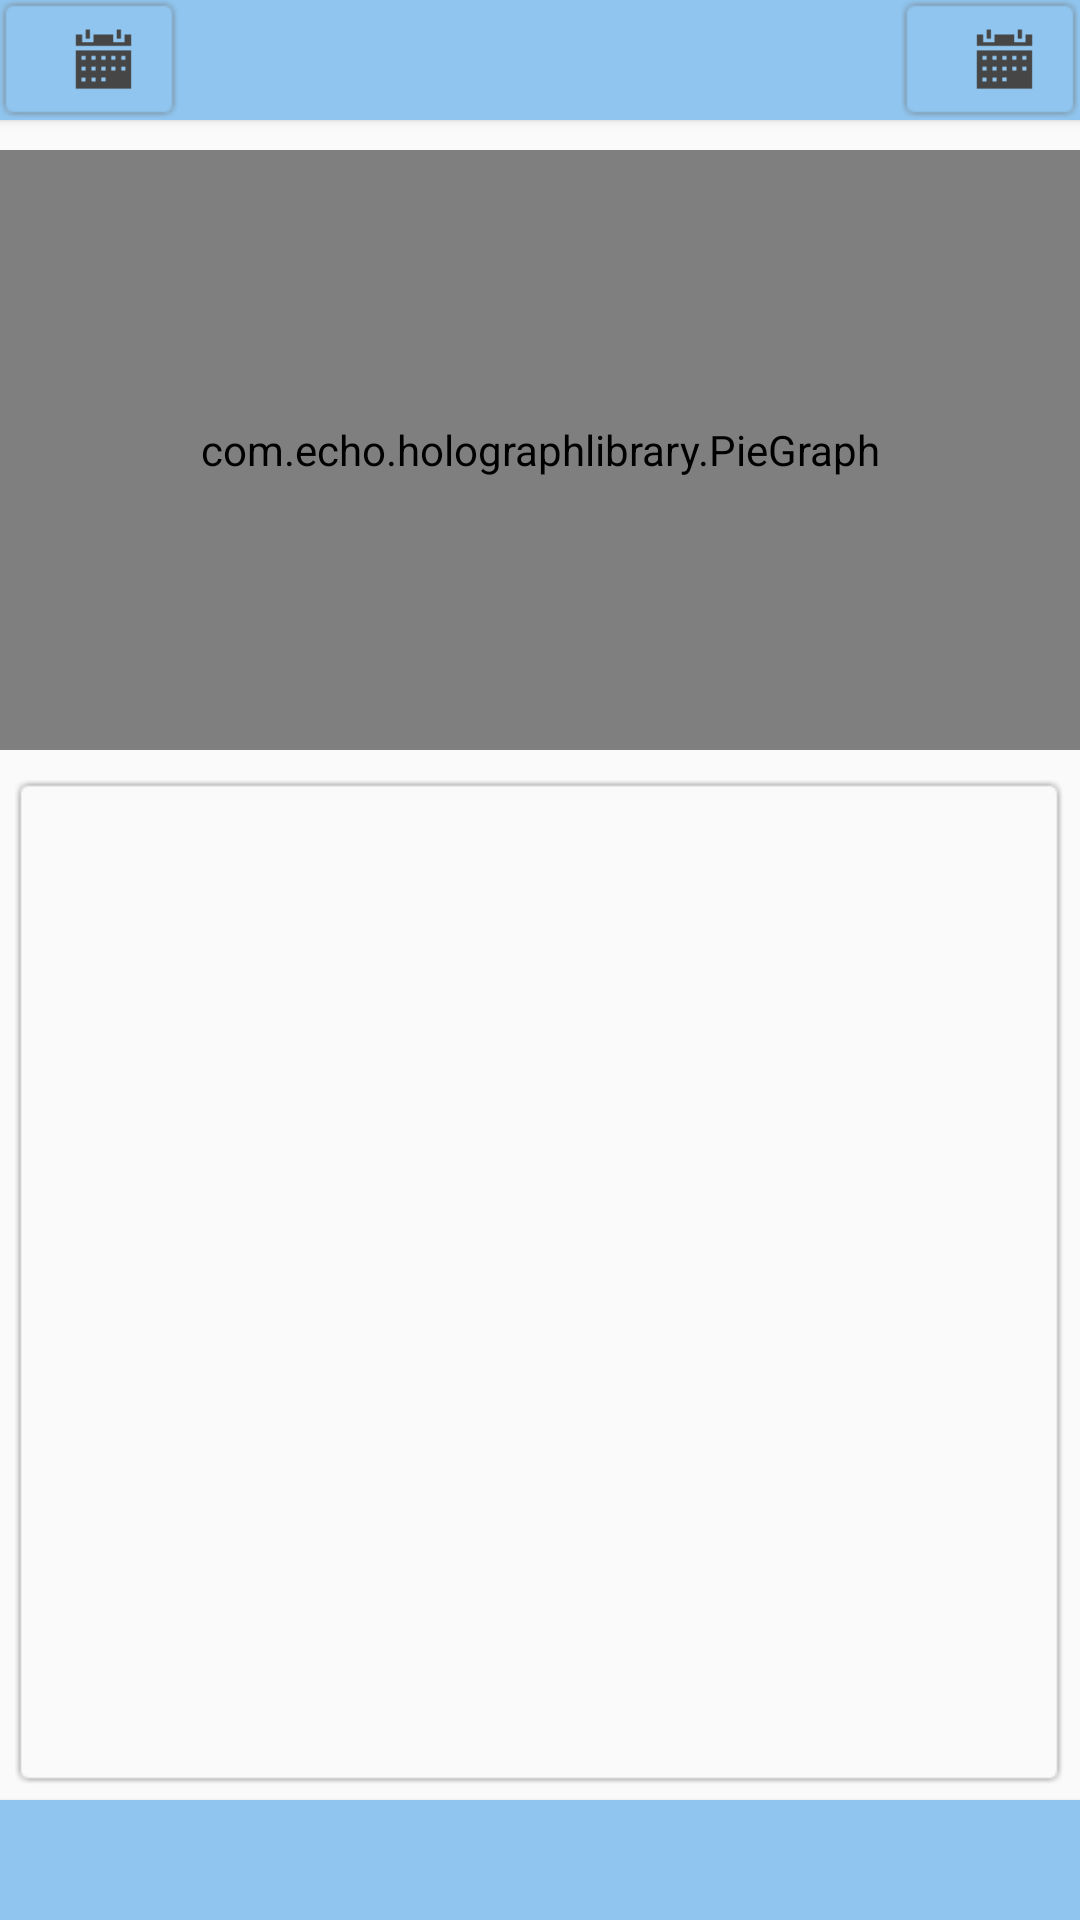

Produce the Android XML layout that renders to this screen, including the resource entries it uses.
<!-- AndroidManifest.xml: application theme Theme.MyTheme -->
<!-- res/layout/fragment_distribution.xml -->
<?xml version="1.0" encoding="utf-8"?>
<android.support.design.widget.CoordinatorLayout
    xmlns:android="http://schemas.android.com/apk/res/android"
    xmlns:app="http://schemas.android.com/apk/res-auto"
    android:id="@+id/coordinator_layout"
    android:layout_width="match_parent"
    android:layout_height="match_parent">

    <RelativeLayout
        android:layout_width="match_parent"
        android:layout_height="match_parent">

        <include layout="@layout/change_period"/>

        <com.echo.holographlibrary.PieGraph
            android:id="@+id/piegraph"
            android:layout_width="match_parent"
            android:layout_height="200dp"
            android:layout_marginTop="50dp"
            android:layout_marginBottom="10dp"
            app:pieInnerCircleRatio="165"
            app:pieSlicePadding="0dp"/>

        <LinearLayout
            android:id="@+id/list_layout"
            android:layout_width="match_parent"
            android:layout_height="match_parent"
            android:layout_below="@id/piegraph"
            android:layout_marginBottom="45dp"
            android:layout_marginLeft="5dp"
            android:layout_marginRight="5dp"
            android:background="@drawable/shadow">

            <ListView
                android:id="@android:id/list"
                android:layout_width="match_parent"
                android:layout_height="wrap_content"
                android:choiceMode="singleChoice"
                android:divider="@android:color/transparent"
                android:dividerHeight="0dp"/>

        </LinearLayout>

        <include layout="@layout/total_bar"/>

        <TextView
            android:id="@+id/empty_view"
            android:layout_width="wrap_content"
            android:layout_height="wrap_content"
            android:layout_centerInParent="true"
            android:layout_centerHorizontal="true"
            android:layout_centerVertical="true"
            android:text="@string/no_entries"
            android:textSize="38sp"
            android:textColor="@color/black"
            android:visibility="gone"/>

    </RelativeLayout>

</android.support.design.widget.CoordinatorLayout>
<!-- res/layout/change_period.xml (included above) -->
<?xml version="1.0" encoding="utf-8"?>
<LinearLayout
	xmlns:android="http://schemas.android.com/apk/res/android"
	android:layout_width="match_parent"
	android:layout_height="@dimen/bar_height"
 	android:layout_alignParentTop="true"
    android:background="@color/bar"
	android:elevation="@dimen/header_elevation"
    android:orientation="horizontal">
	
	<RelativeLayout
	    android:id="@+id/start_period_layout"
		android:layout_width="wrap_content"
		android:layout_height="match_parent"
	    android:background="@drawable/tv_selector"
	 	android:clickable="true">
		
	    <TextView
	    	android:id="@+id/tv_start_period"
	        android:layout_width="wrap_content"
	        android:layout_height="wrap_content"
	 		android:layout_centerVertical="true"
	 		android:layout_marginLeft="10dp"
	        android:textColor="@color/black"
	        android:textSize="18sp">
	    </TextView>
		
	    <ImageView
	        android:id="@+id/iv_calendar1"
	        android:layout_width="25dp"
	        android:layout_height="25dp"
	        android:layout_toRightOf="@id/tv_start_period"
	 		android:layout_marginLeft="10dp"
	 		android:layout_marginRight="10dp"
	 		android:layout_centerVertical="true"
	        android:src="@drawable/ic_calendar" >
	    </ImageView>

	</RelativeLayout>
	    	    
	<View
	    android:id="@+id/dummy"
   		android:layout_width="0dp"
   		android:layout_height="match_parent"
	 	android:layout_weight="1"
   		android:background="@color/bar"/>
	
	<RelativeLayout
	    android:id="@+id/finish_period_layout"
		android:layout_width="wrap_content"
		android:layout_height="match_parent"
	    android:background="@drawable/tv_selector"
	 	android:clickable="true">
		
	    <TextView
	    	android:id="@+id/tv_finish_period"
	        android:layout_width="wrap_content"
	        android:layout_height="wrap_content"
	 		android:layout_centerVertical="true"
	 		android:layout_marginLeft="10dp"
	 		android:layout_marginRight="10dp"
	        android:textColor="@color/black"
	        android:textSize="18sp">
	    </TextView>

		<ImageView
	        android:id="@+id/iv_calendar2"
	        android:layout_width="25dp"
	        android:layout_height="25dp"
	        android:layout_toRightOf="@id/tv_finish_period"
	        android:layout_marginRight="10dp"
	 		android:layout_centerVertical="true"
	        android:src="@drawable/ic_calendar" >
	    </ImageView>
	    
	</RelativeLayout>
		 	    
</LinearLayout>
<!-- res/layout/total_bar.xml (included above) -->
<?xml version="1.0" encoding="utf-8"?>
<RelativeLayout
    xmlns:android="http://schemas.android.com/apk/res/android"
    android:id="@+id/total_layout"
    android:layout_width="match_parent"
    android:layout_height="@dimen/bar_height"
    android:background="@color/bar"
    android:elevation="@dimen/header_elevation"
    android:layout_alignParentBottom="true">

    <TextView
        android:id="@+id/tv_total"
        android:layout_width="wrap_content"
        android:layout_height="wrap_content"
        android:layout_centerVertical="true"
        android:layout_marginLeft="10dp"
        android:textColor="@color/black"
        android:textSize="18sp">
    </TextView>

</RelativeLayout>
<!-- resources referenced by this layout -->
<resources>
  <color name="bar">#8FC5EF</color>
  <color name="black">#FF000000</color>
  <dimen name="bar_height">40dp</dimen>
  <dimen name="header_elevation">2dp</dimen>
  <!-- drawable ic_calendar: png bitmap (drawable-hdpi, 1434 bytes) -->
  <!-- drawable tv_selector (drawable) -->
  <?xml version="1.0" encoding="utf-8"?>
  <selector xmlns:android="http://schemas.android.com/apk/res/android">
      <item android:drawable="@drawable/shadow_pressed"
            android:state_pressed="true" />
      <item android:drawable="@drawable/shadow" />
  </selector>
  <string name="no_entries">No entries</string>
  <style name="Theme.MyTheme" parent="Theme.AppCompat.Light.NoActionBar">
          <item name="actionModeStyle">@style/Widget.AppCompat.ActionMode</item>
          <item name="actionModeBackground">@color/gray</item>
          <item name="actionBarPopupTheme">@style/ThemeOverlay.AppCompat.Light</item>
          <item name="colorPrimary">@color/gray</item>
          <item name="colorPrimaryDark">@color/dark_gray</item>
          <item name="windowActionBar">false</item>
          <item name="windowNoTitle">true</item>
          <item name="windowActionModeOverlay">true</item>
      </style>
  <color name="gray">#FF212121</color>
  <color name="dark_gray">#FF101010</color>
</resources>
